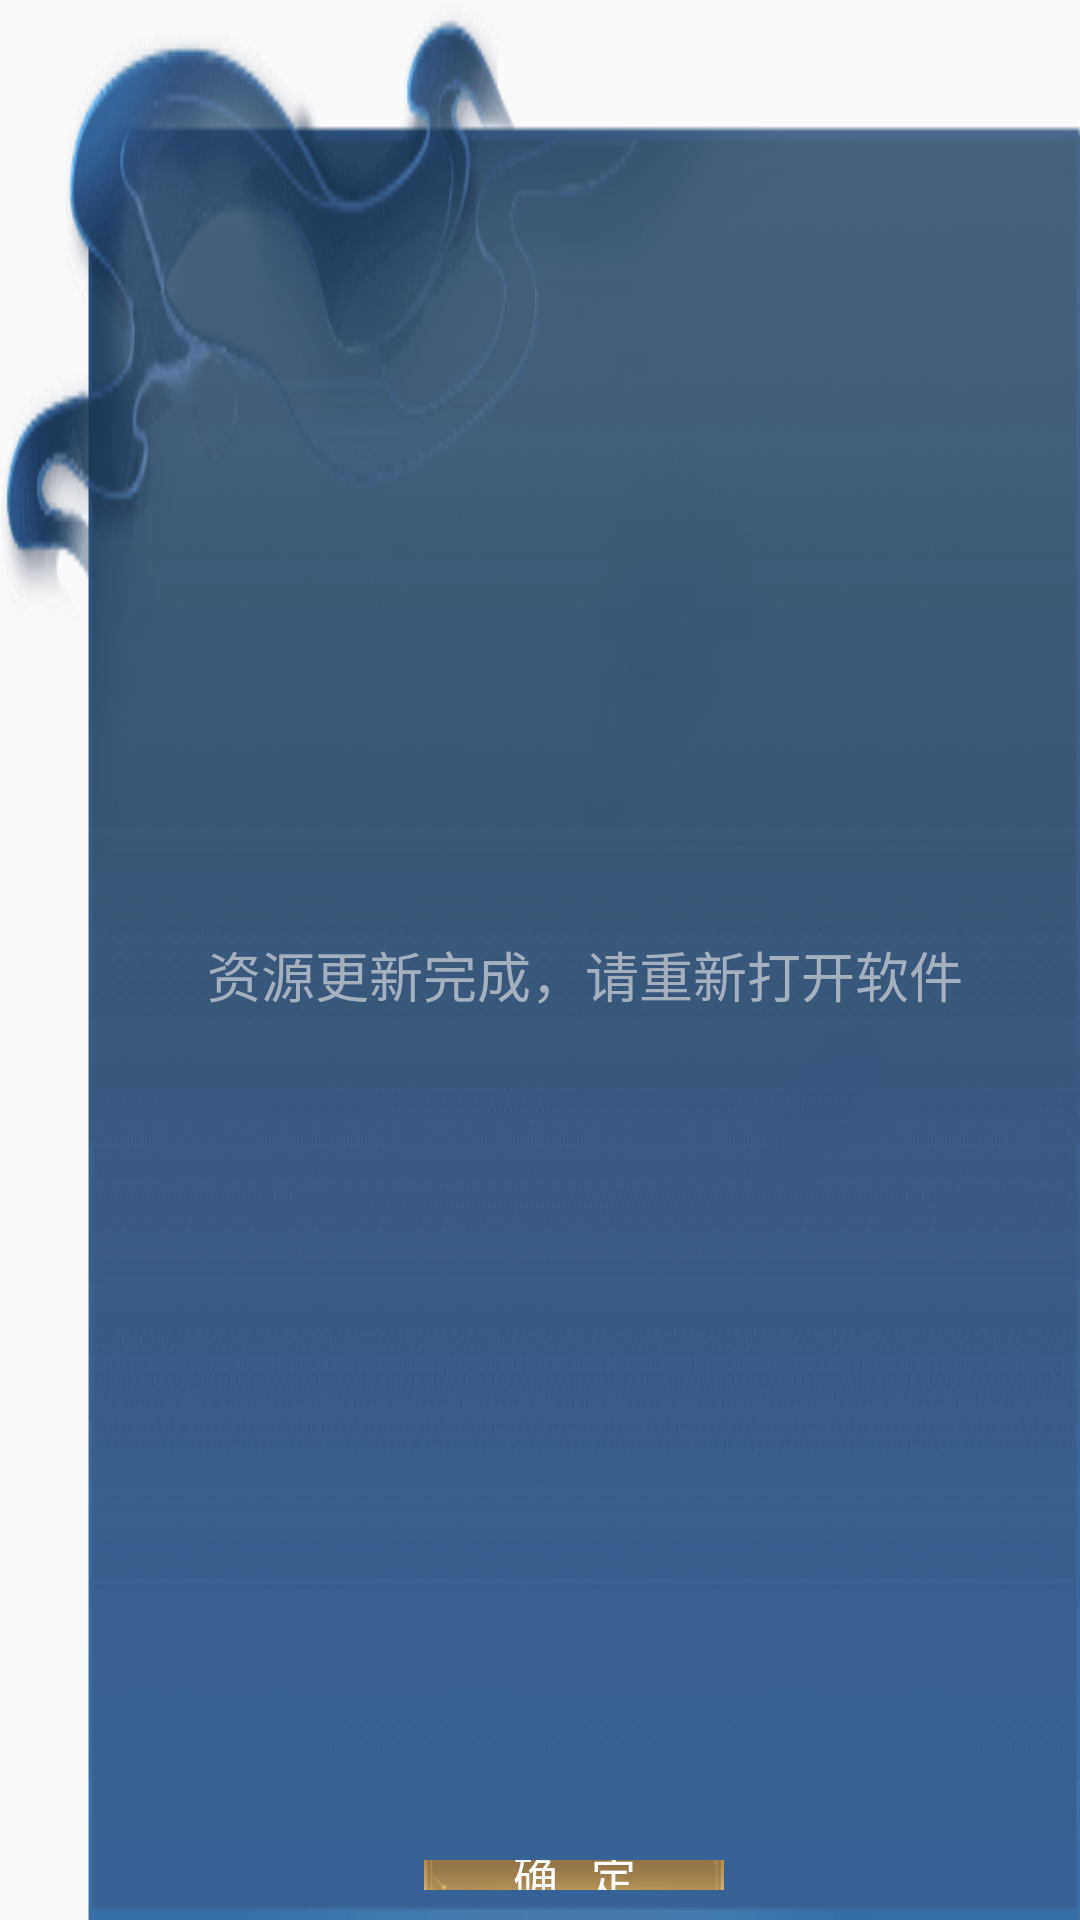

Write the Android layout XML for this screen, with the resource values it uses.
<!-- AndroidManifest.xml: application theme Theme.NewFolder2 -->
<!-- res/layout/layer.xml -->
<?xml version="1.0" encoding="utf-8"?>
<LinearLayout xmlns:android="http://schemas.android.com/apk/res/android"
    android:layout_width="match_parent"
    android:layout_height="match_parent"
    android:background="@mipmap/layer"
    android:orientation="vertical"
    android:paddingLeft="30dp">

    <TextView
        android:id="@+id/layer_content"
        android:layout_width="match_parent"
        android:layout_height="match_parent"
        android:layout_weight="1"
        android:gravity="center"
        android:paddingTop="30dp"
        android:text="资源更新完成，请重新打开软件"
        android:textSize="18dp"
        android:textColor="#a6afbc" />

    <LinearLayout
        android:layout_width="match_parent"
        android:layout_height="30dp"
        android:layout_gravity="bottom"
        android:layout_marginBottom="10dp"
        android:layout_weight="1"
        android:gravity="center"
        android:orientation="horizontal">

        <Button
            android:id="@+id/out_game"
            android:layout_width="100dp"
            android:layout_height="25dp"
            android:layout_marginRight="7dp"
            android:background="@mipmap/btn3"
            android:button="@null"
            android:text=" 确   定 "
            android:textColor="#FFF"
            android:textSize="15sp" />
    </LinearLayout>
</LinearLayout>
<!-- resources referenced by this layout -->
<resources>
  <!-- mipmap btn3: png bitmap (mipmap-xhdpi, 3013 bytes) -->
  <!-- mipmap layer: png bitmap (mipmap-xhdpi, 53322 bytes) -->
  <style name="Theme.NewFolder2" parent="Theme.AppCompat.Light.DarkActionBar">
          
          <item name="colorPrimary">@color/purple_500</item>
          <item name="colorPrimaryDark">@color/purple_700</item>
          <item name="colorAccent">@color/teal_200</item>
          
      </style>
  <color name="purple_500">#FF6200EE</color>
  <color name="purple_700">#FF3700B3</color>
  <color name="teal_200">#FF03DAC5</color>
</resources>
